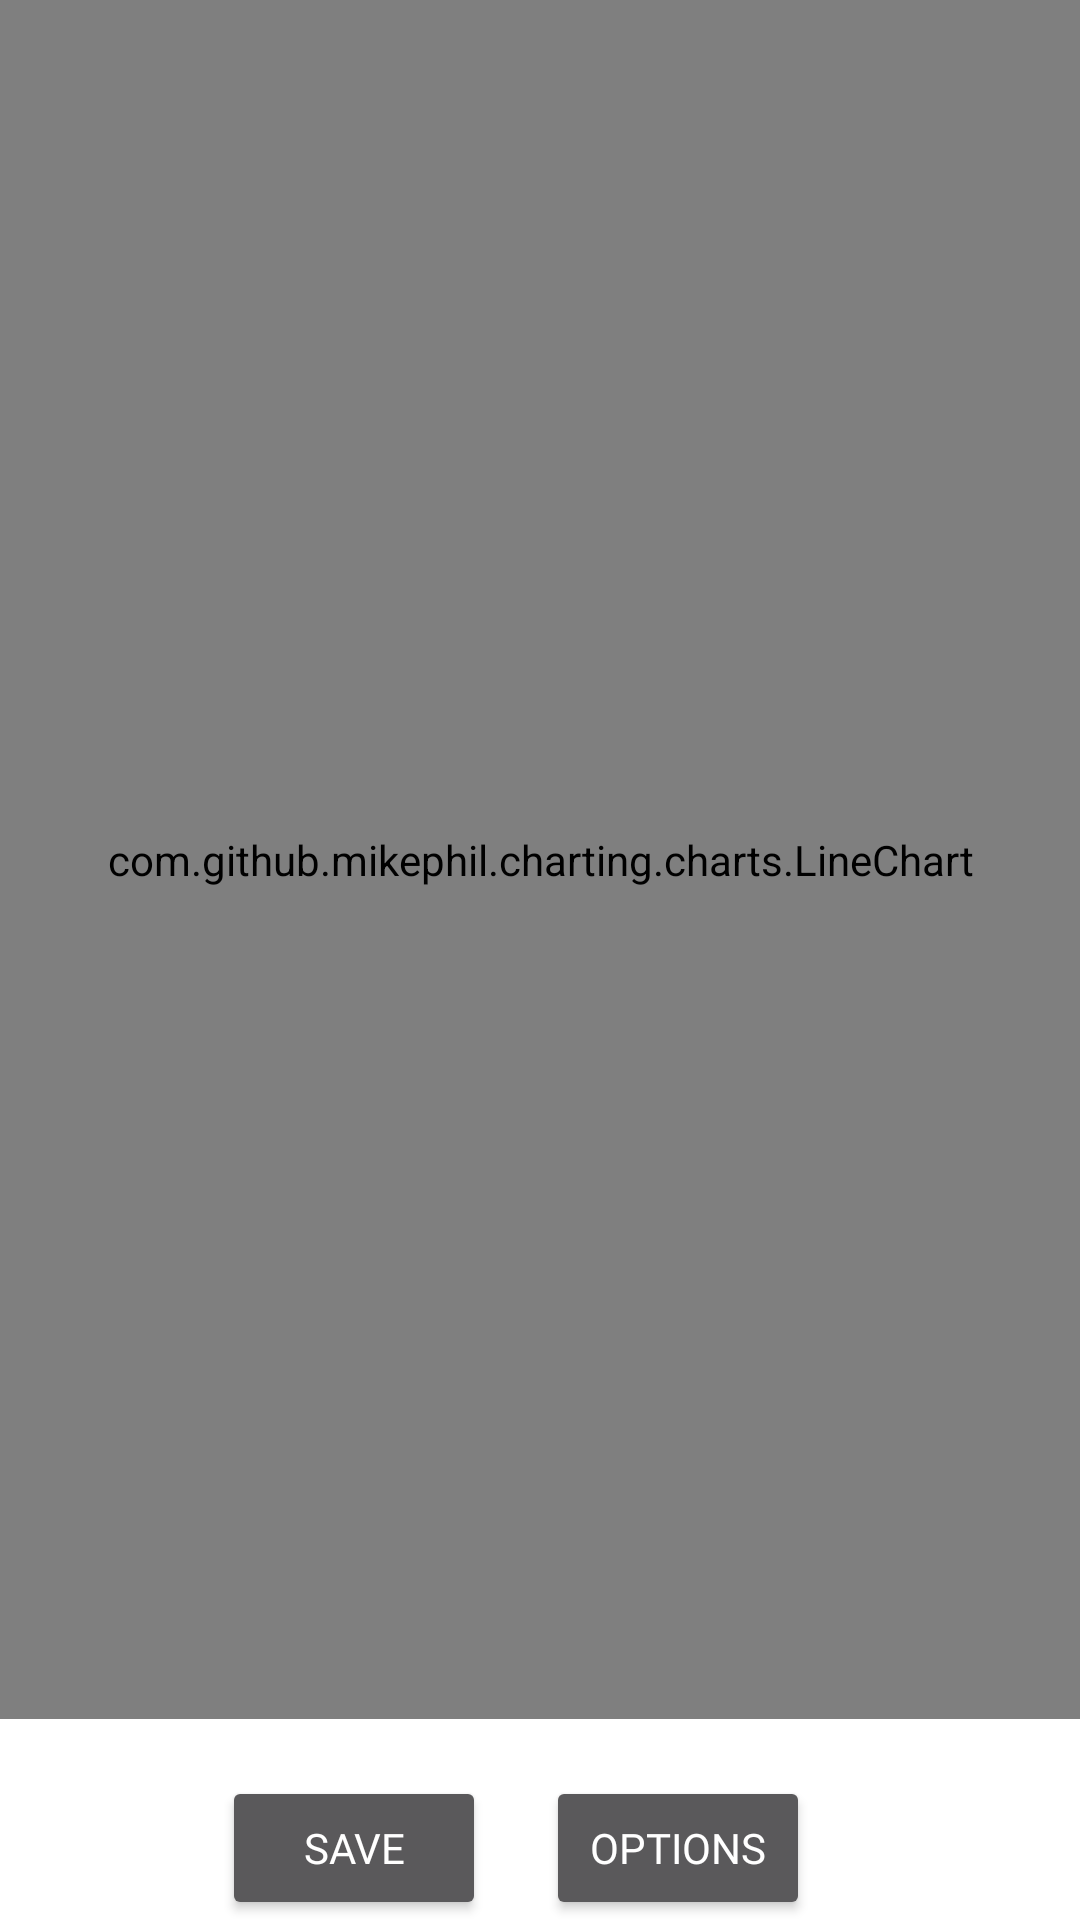

Here is an Android app screen rendered from its layout file. Give the layout XML and the strings, colors and styles it references.
<!-- AndroidManifest.xml: application theme AppTheme -->
<!-- res/layout/activity_simulation.xml -->
<?xml version="1.0" encoding="utf-8"?>

<ScrollView
    xmlns:android="http://schemas.android.com/apk/res/android"
    xmlns:app="http://schemas.android.com/apk/res-auto"
    xmlns:tools="http://schemas.android.com/tools"
    android:layout_width="match_parent"
    android:layout_height="match_parent"
    android:fillViewport="true">


    <androidx.constraintlayout.widget.ConstraintLayout
        android:id="@+id/simulation"
        android:layout_width="match_parent"
        android:layout_height="wrap_content"
        android:background="#2b2b2b"
        tools:context=".views.SimulationView">

        <LinearLayout
            android:id="@+id/values_layout"
            android:layout_width="match_parent"
            android:layout_height="wrap_content"
            android:background="@color/cardview_light_background"
            android:orientation="horizontal"
            android:padding="0dp"
            android:paddingStart="8dp"
            android:paddingLeft="32dp"
            android:paddingEnd="8dp"
            android:paddingRight="32dp"
            android:gravity="center"
            app:layout_constraintBottom_toBottomOf="parent"
            app:layout_constraintHorizontal_bias="0.0"
            app:layout_constraintLeft_toLeftOf="parent"
            app:layout_constraintRight_toRightOf="parent">

            <Button
                android:id="@+id/save_button"
                android:layout_width="wrap_content"
                android:layout_height="wrap_content"
                android:layout_marginStart="8dp"
                android:layout_marginEnd="8dp"
                android:fontFamily="@font/montserrat_regular"
                android:text="Save"
                android:textSize="14sp" />

            <Button
                android:id="@+id/options_button"
                android:layout_width="wrap_content"
                android:layout_height="wrap_content"
                android:fontFamily="@font/montserrat_regular"
                android:layout_marginStart="12dp"
                android:layout_marginLeft="8dp"
                android:layout_marginEnd="8dp"
                android:layout_marginRight="8dp"
                android:text="Options"
                android:textSize="14sp" />

            <TextView
                android:id="@+id/y_value"
                android:layout_width="wrap_content"
                android:layout_height="wrap_content"
                android:layout_marginStart="8dp"
                android:layout_marginEnd="8dp"
                android:textColor="@android:color/black"
                android:textSize="14sp" />

            <TextView
                android:id="@+id/x_value"
                android:layout_width="wrap_content"
                android:layout_height="wrap_content"
                android:layout_marginEnd="0dp"
                android:layout_marginRight="16dp"
                android:textColor="@android:color/black"
                android:textSize="14sp" />
        </LinearLayout>

        <com.github.mikephil.charting.charts.LineChart
            android:id="@+id/chart"
            android:layout_width="0dp"
            android:layout_height="0dp"
            android:padding="16dp"
            app:layout_constraintBottom_toTopOf="@+id/x_axis_label"
            app:layout_constraintEnd_toEndOf="parent"
            app:layout_constraintStart_toStartOf="parent"
            app:layout_constraintTop_toTopOf="parent"
            app:layout_constraintVertical_bias="1.0" />

        <LinearLayout
            android:id="@+id/x_axis_label"
            android:layout_width="match_parent"
            android:layout_height="wrap_content"
            android:background="@color/cardview_light_background"
            android:orientation="horizontal"
            android:padding="0dp"
            android:paddingStart="8dp"
            android:paddingLeft="32dp"
            android:paddingEnd="8dp"
            android:paddingRight="32dp"
            app:layout_constraintBottom_toTopOf="@+id/values_layout"
            app:layout_constraintHorizontal_bias="0.0"
            app:layout_constraintLeft_toLeftOf="parent"
            app:layout_constraintRight_toRightOf="parent">

            <TextView
                android:id="@+id/x_label"
                android:layout_width="match_parent"
                android:layout_height="match_parent"
                android:layout_marginStart="8dp"
                android:layout_marginEnd="8dp"
                android:layout_marginRight="0dp"
                android:textAlignment="center"
                android:textColor="@android:color/black"
                android:fontFamily="@font/montserrat_regular"
                android:textSize="14sp"
                android:gravity="center_horizontal" />

        </LinearLayout>
    </androidx.constraintlayout.widget.ConstraintLayout>
</ScrollView>
<!-- resources referenced by this layout -->
<resources>
  <style name="AppTheme" parent="Theme.AppCompat">
          
          <item name="colorPrimary">@color/colorPrimary</item>
          <item name="colorPrimaryDark">@color/colorPrimaryDark</item>
          <item name="colorAccent">@color/colorAccent</item>
          <item name="android:textColor">@android:color/white</item>
          <item name="android:statusBarColor">@color/colorPrimaryDark</item>
          <item name="android:colorBackground">@android:color/white</item>
          <item name="android:itemBackground">@color/colorPrimaryDark</item>
      </style>
  <color name="colorPrimary">#8257e5</color>
  <color name="colorPrimaryDark">#2b2b2b</color>
  <color name="colorAccent">#ff4081</color>
</resources>
